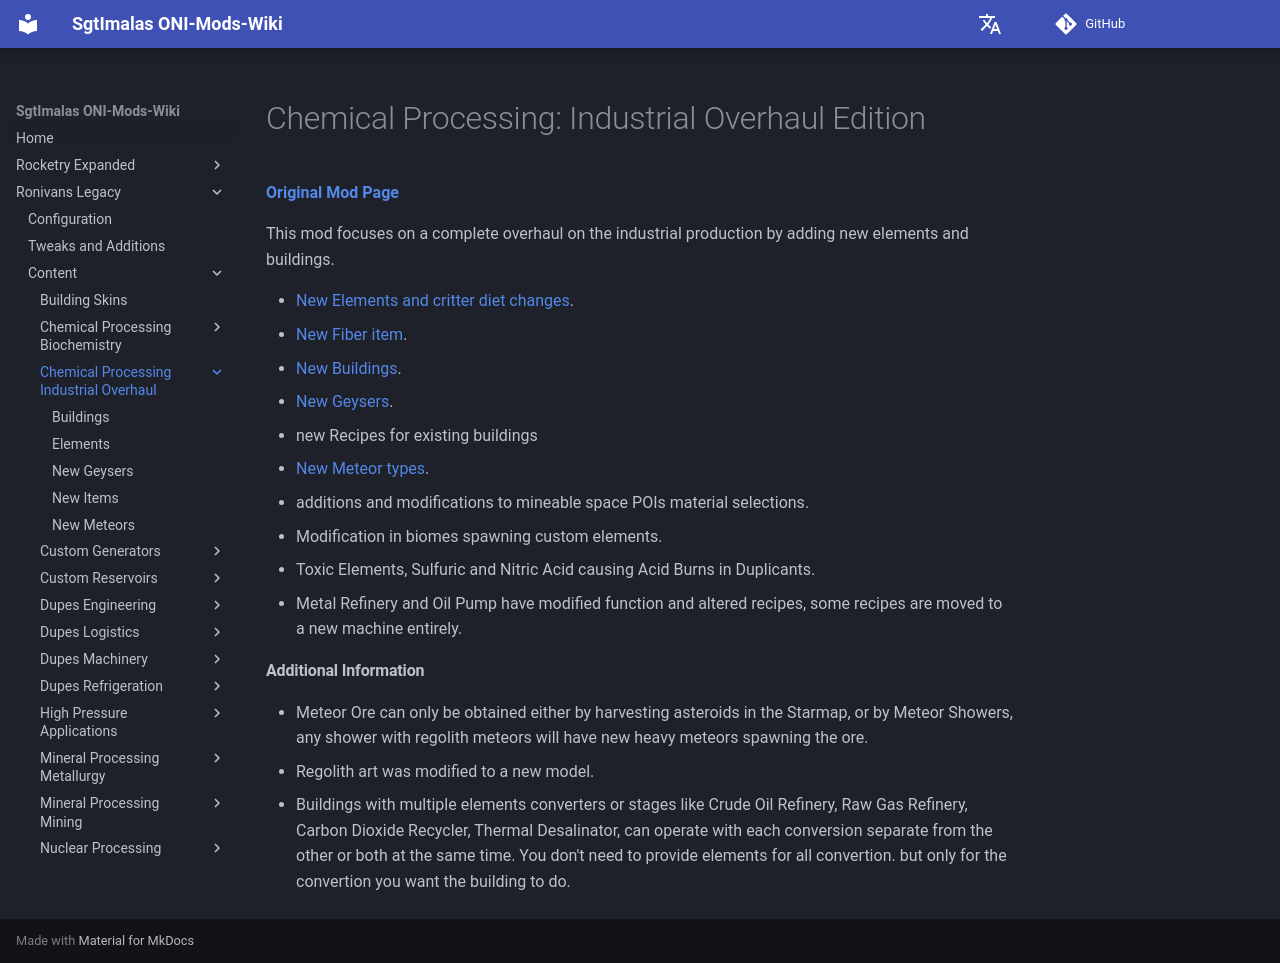

repository: Sgt-Imalas/Wiki · page: Ronivans Legacy/Content/Chemical Processing - Industrial Overhaul/index.html · generator: mkdocs

# Chemical Processing: Industrial Overhaul Edition

[**Original Mod Page**](https://steamcommunity.com/sharedfiles/filedetails/?id=2661907148)

This mod focuses on a complete overhaul on the industrial production by adding new elements and buildings.

- [New Elements and critter diet changes](./Elements).
- [New Fiber item](./Items).
- [New Buildings](./Buildings).
- [New Geysers](./Geysers).
- new Recipes for existing buildings
- [New Meteor types](./meteors).
- additions and modifications to mineable space POIs material selections.
- Modification in biomes spawning custom elements.
- Toxic Elements, Sulfuric and Nitric Acid causing Acid Burns in Duplicants.
- Metal Refinery and Oil Pump have modified function and altered recipes, some recipes are moved to a new machine entirely.

#### Additional Information

- Meteor Ore can only be obtained either by harvesting asteroids in the Starmap, or by Meteor Showers, any shower with regolith meteors will have new heavy meteors spawning the ore.
- Regolith art was modified to a new model.
- Buildings with multiple elements converters or stages like Crude Oil Refinery, Raw Gas Refinery, Carbon Dioxide Recycler, Thermal Desalinator, can operate with each conversion separate from the other or both at the same time. You don't need to provide elements for all convertion. but only for the convertion you want the building to do.
